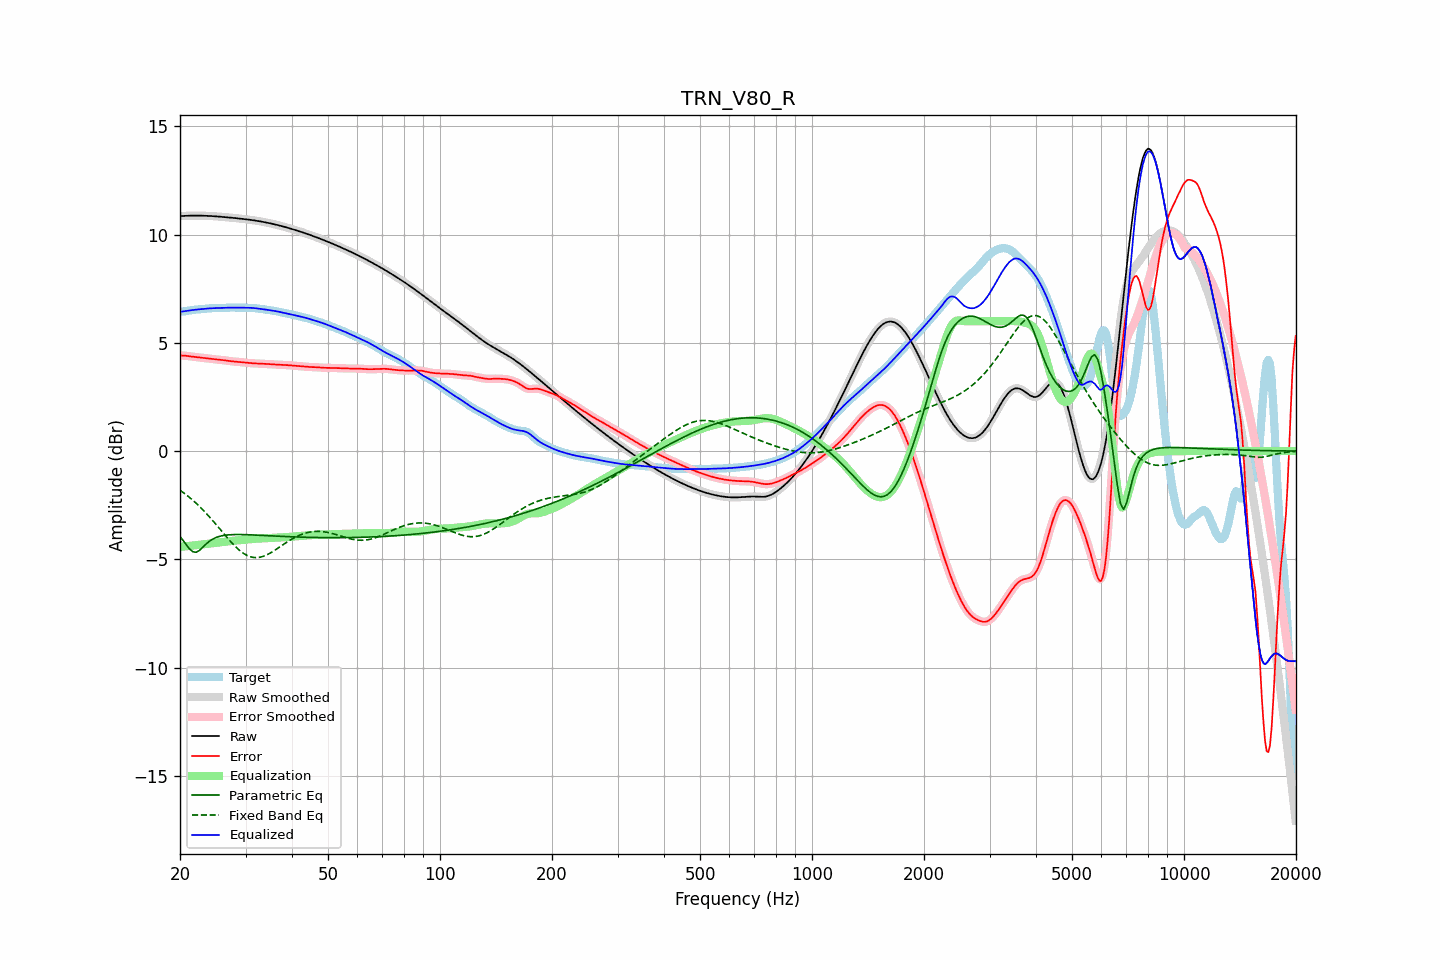

Values plotted in this chart, from the file beside it:
frequency, raw, error, smoothed, error_smoothed, equalization, parametric_eq, fixed_band_eq, equalized_raw, equalized_smoothed, target
20.00, 10.85, 4.42, 10.85, 4.42, -4.42, -3.95, -1.81, 6.43, 6.43, 6.44
20.20, 10.86, 4.41, 10.86, 4.42, -4.42, -4.04, -1.86, 6.44, 6.44, 6.44
20.40, 10.86, 4.41, 10.86, 4.41, -4.41, -4.13, -1.91, 6.45, 6.45, 6.45
20.61, 10.87, 4.41, 10.87, 4.41, -4.40, -4.23, -1.97, 6.46, 6.46, 6.46
20.81, 10.87, 4.40, 10.87, 4.40, -4.39, -4.33, -2.03, 6.48, 6.48, 6.47
21.02, 10.87, 4.39, 10.87, 4.39, -4.39, -4.43, -2.09, 6.49, 6.49, 6.48
21.23, 10.87, 4.38, 10.87, 4.38, -4.38, -4.52, -2.15, 6.50, 6.50, 6.50
21.44, 10.88, 4.37, 10.88, 4.37, -4.37, -4.59, -2.21, 6.51, 6.51, 6.51
21.66, 10.88, 4.36, 10.88, 4.36, -4.36, -4.65, -2.27, 6.52, 6.52, 6.52
21.87, 10.88, 4.35, 10.88, 4.35, -4.35, -4.66, -2.34, 6.53, 6.53, 6.53
22.09, 10.88, 4.34, 10.88, 4.34, -4.34, -4.67, -2.41, 6.53, 6.53, 6.54
22.31, 10.88, 4.34, 10.88, 4.33, -4.34, -4.64, -2.48, 6.54, 6.54, 6.54
22.54, 10.88, 4.33, 10.88, 4.33, -4.33, -4.59, -2.55, 6.55, 6.55, 6.55
22.76, 10.88, 4.32, 10.88, 4.32, -4.32, -4.52, -2.62, 6.56, 6.56, 6.56
22.99, 10.87, 4.31, 10.87, 4.31, -4.31, -4.46, -2.70, 6.56, 6.56, 6.56
23.22, 10.87, 4.30, 10.87, 4.30, -4.30, -4.38, -2.77, 6.57, 6.57, 6.57
23.45, 10.87, 4.29, 10.87, 4.29, -4.29, -4.31, -2.85, 6.58, 6.58, 6.58
23.69, 10.87, 4.28, 10.87, 4.28, -4.28, -4.24, -2.93, 6.58, 6.58, 6.58
23.92, 10.86, 4.27, 10.86, 4.27, -4.27, -4.18, -3.01, 6.59, 6.59, 6.59
24.16, 10.86, 4.26, 10.86, 4.26, -4.26, -4.13, -3.10, 6.59, 6.59, 6.60
24.40, 10.85, 4.25, 10.85, 4.25, -4.25, -4.08, -3.18, 6.60, 6.60, 6.60
24.65, 10.85, 4.24, 10.85, 4.25, -4.25, -4.04, -3.27, 6.60, 6.60, 6.60
24.89, 10.84, 4.24, 10.84, 4.24, -4.24, -4.00, -3.35, 6.60, 6.60, 6.61
25.14, 10.84, 4.23, 10.84, 4.23, -4.23, -3.98, -3.44, 6.61, 6.61, 6.61
25.39, 10.83, 4.23, 10.83, 4.23, -4.22, -3.95, -3.53, 6.61, 6.61, 6.61
25.65, 10.83, 4.22, 10.83, 4.22, -4.22, -3.93, -3.62, 6.61, 6.61, 6.61
25.91, 10.82, 4.21, 10.82, 4.21, -4.21, -3.91, -3.70, 6.61, 6.61, 6.61
26.16, 10.81, 4.20, 10.81, 4.20, -4.20, -3.90, -3.79, 6.62, 6.62, 6.62
26.43, 10.81, 4.19, 10.81, 4.19, -4.19, -3.89, -3.88, 6.62, 6.62, 6.62
26.69, 10.80, 4.18, 10.80, 4.18, -4.18, -3.88, -3.97, 6.62, 6.62, 6.62
26.96, 10.79, 4.17, 10.79, 4.17, -4.17, -3.87, -4.05, 6.62, 6.63, 6.63
27.23, 10.79, 4.16, 10.79, 4.16, -4.16, -3.87, -4.14, 6.63, 6.63, 6.63
27.50, 10.78, 4.15, 10.78, 4.15, -4.15, -3.86, -4.22, 6.63, 6.63, 6.63
27.77, 10.77, 4.14, 10.77, 4.14, -4.14, -3.86, -4.30, 6.63, 6.63, 6.63
28.05, 10.77, 4.14, 10.76, 4.14, -4.14, -3.86, -4.37, 6.63, 6.63, 6.63
28.33, 10.76, 4.13, 10.76, 4.13, -4.13, -3.85, -4.45, 6.63, 6.63, 6.63
28.62, 10.75, 4.12, 10.75, 4.12, -4.12, -3.85, -4.52, 6.63, 6.63, 6.63
28.90, 10.74, 4.12, 10.74, 4.12, -4.11, -3.85, -4.58, 6.63, 6.63, 6.62
29.19, 10.73, 4.11, 10.73, 4.11, -4.11, -3.85, -4.64, 6.63, 6.63, 6.62
29.48, 10.73, 4.10, 10.73, 4.10, -4.10, -3.86, -4.70, 6.63, 6.63, 6.62
29.78, 10.72, 4.09, 10.72, 4.09, -4.09, -3.86, -4.75, 6.63, 6.63, 6.62
30.08, 10.71, 4.08, 10.71, 4.08, -4.08, -3.86, -4.79, 6.62, 6.62, 6.63
30.38, 10.70, 4.07, 10.70, 4.07, -4.08, -3.86, -4.83, 6.62, 6.62, 6.62
30.68, 10.69, 4.07, 10.69, 4.07, -4.07, -3.87, -4.86, 6.62, 6.62, 6.62
30.99, 10.68, 4.06, 10.68, 4.06, -4.06, -3.87, -4.88, 6.62, 6.62, 6.62
31.30, 10.67, 4.06, 10.67, 4.06, -4.06, -3.87, -4.90, 6.61, 6.61, 6.61
31.61, 10.66, 4.05, 10.66, 4.05, -4.05, -3.88, -4.91, 6.61, 6.61, 6.61
31.93, 10.65, 4.05, 10.65, 4.05, -4.05, -3.88, -4.92, 6.60, 6.60, 6.60
32.24, 10.63, 4.04, 10.63, 4.04, -4.04, -3.88, -4.92, 6.59, 6.59, 6.59
32.57, 10.62, 4.04, 10.62, 4.04, -4.04, -3.89, -4.91, 6.58, 6.58, 6.58
32.89, 10.61, 4.04, 10.61, 4.04, -4.04, -3.89, -4.90, 6.57, 6.57, 6.57
33.22, 10.60, 4.04, 10.60, 4.04, -4.04, -3.89, -4.88, 6.56, 6.56, 6.56
33.55, 10.58, 4.03, 10.58, 4.03, -4.03, -3.90, -4.86, 6.55, 6.55, 6.55
33.89, 10.57, 4.03, 10.57, 4.03, -4.03, -3.90, -4.83, 6.54, 6.54, 6.54
34.23, 10.55, 4.03, 10.55, 4.03, -4.02, -3.91, -4.79, 6.53, 6.53, 6.53
34.57, 10.54, 4.02, 10.54, 4.02, -4.02, -3.91, -4.76, 6.52, 6.52, 6.52
34.92, 10.52, 4.01, 10.52, 4.01, -4.01, -3.91, -4.72, 6.51, 6.51, 6.51
35.27, 10.51, 4.01, 10.51, 4.01, -4.01, -3.92, -4.67, 6.50, 6.50, 6.50
35.62, 10.49, 4.00, 10.49, 4.00, -4.00, -3.92, -4.63, 6.48, 6.48, 6.48
35.97, 10.47, 4.00, 10.47, 4.00, -4.00, -3.92, -4.58, 6.47, 6.47, 6.47
... 635 more rows
